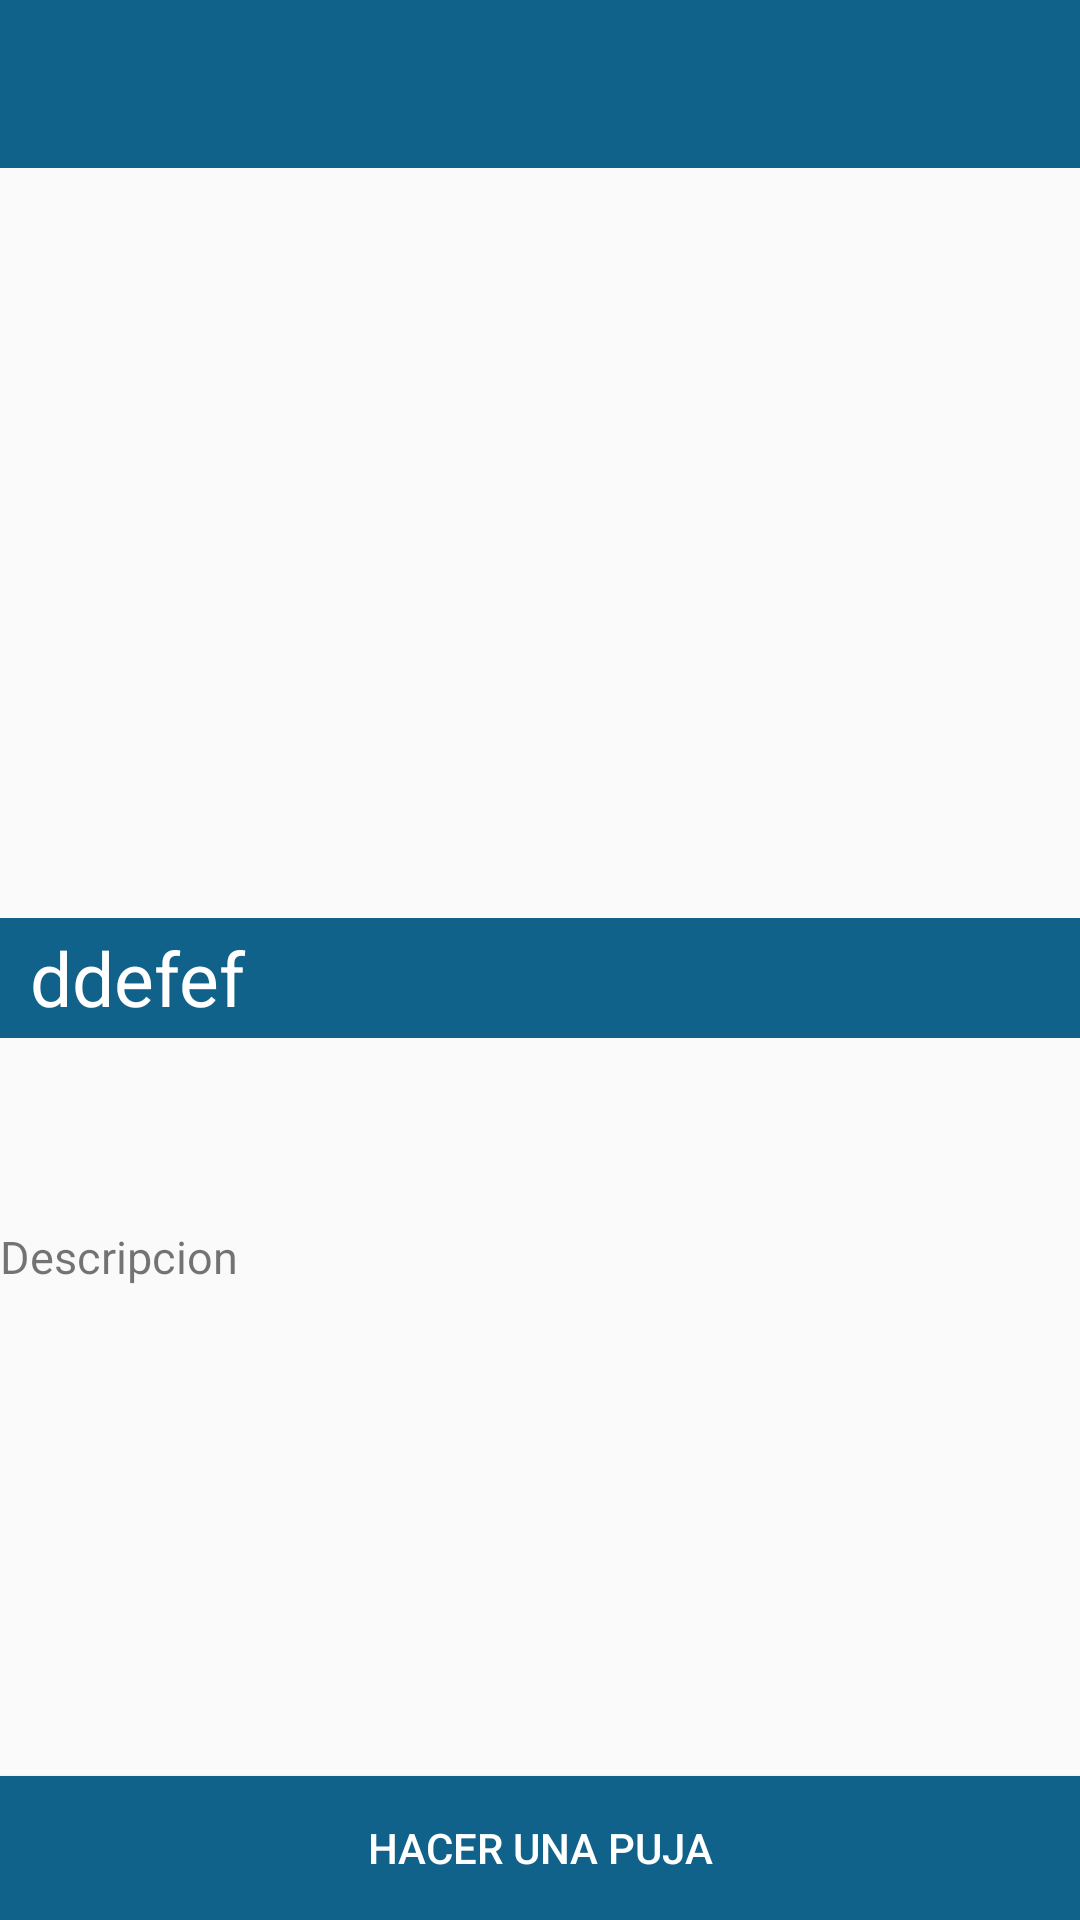

Android layout source for this screen:
<!-- AndroidManifest.xml: application theme AppTheme -->
<!-- res/layout/activity_subasta.xml -->
<?xml version="1.0" encoding="utf-8"?>
<RelativeLayout xmlns:android="http://schemas.android.com/apk/res/android"
    xmlns:app="http://schemas.android.com/apk/res-auto"
    android:layout_height="match_parent"
    android:layout_width="match_parent">

    <include layout="@layout/toolbar"
        android:id="@+id/toolbar" />

    <LinearLayout
        android:id="@+id/gallery_linear"
        android:layout_width="match_parent"
        android:layout_below="@+id/toolbar"
        android:layout_height="250dp"
        >
        <android.support.v4.view.ViewPager
            android:id="@+id/gallery"
            android:layout_width="match_parent"
            android:layout_height="wrap_content">

        </android.support.v4.view.ViewPager>

    </LinearLayout>
    <RelativeLayout
        android:id="@+id/price_relative"
        android:layout_width="match_parent"
        android:layout_height="40dp"
        android:background="@color/colorButton"
        android:layout_below="@+id/gallery_linear"
        android:layout_alignParentLeft="true"
        android:layout_alignParentStart="true">

        <TextView
            android:id="@+id/mejorPuja"
            android:layout_width="wrap_content"
            android:layout_height="wrap_content"
            android:layout_marginLeft="10dp"
            android:layout_marginStart="10dp"
            android:textColor="@color/colorTint"
            android:textSize="25sp"
            android:text="ddefef"
            android:layout_centerVertical="true"
            android:layout_alignParentLeft="true"
            android:layout_alignParentStart="true" />
        <LinearLayout
            android:layout_width="wrap_content"
            android:layout_height="wrap_content"
            android:layout_gravity="center_vertical"
            android:layout_marginRight="10dp"
            android:layout_marginEnd="10dp"
            android:layout_centerVertical="true"
            android:layout_alignParentRight="true"
            android:layout_alignParentEnd="true">
            <TextView
                android:id="@+id/pujas"
                android:layout_width="wrap_content"
                android:layout_height="wrap_content"
                android:layout_gravity="center_vertical"
                android:textColor="@color/colorTint"
                android:textSize="16sp" />

            <ImageView
                android:id="@+id/imageView"
                android:layout_width="wrap_content"
                android:layout_height="wrap_content"
                app:srcCompat="@drawable/ic_person"
                android:tint="@color/colorTint"/>
        </LinearLayout>
    </RelativeLayout>
    <TextView
        android:id="@+id/title"
        android:layout_width="wrap_content"
        android:layout_height="wrap_content"
        android:layout_below="@+id/price_relative"
        android:layout_marginTop="15dp"
        android:layout_centerHorizontal="true"
        android:textSize="23sp"/>

    <TextView
        android:id="@+id/descriptionFix"
        android:layout_width="match_parent"
        android:layout_height="wrap_content"
        android:layout_below="@+id/title"
        android:layout_marginTop="17dp"
        android:gravity="start"
        android:text="Descripcion"
        android:textSize="15sp"/>

    <TextView
        android:id="@+id/description"
        android:layout_width="match_parent"
        android:layout_height="wrap_content"
        android:layout_below="@+id/descriptionFix"
        android:gravity="start"
        android:textSize="15sp"/>
    <Button
        android:id="@+id/btnPujar"
        android:layout_width="match_parent"
        android:layout_height="wrap_content"
        android:paddingTop="12dp"
        android:paddingBottom="12dp"
        android:text="Hacer una Puja"
        android:layout_alignParentBottom="true"
        android:textColor="@color/colorTint"
        android:background="@color/colorButton"/>

</RelativeLayout>
<!-- res/layout/toolbar.xml (included above) -->
<?xml version="1.0" encoding="utf-8"?>
<android.support.v7.widget.Toolbar xmlns:android="http://schemas.android.com/apk/res/android"
    xmlns:app="http://schemas.android.com/apk/res-auto"
    android:id="@+id/toolbar"
    android:layout_width="match_parent"
    android:layout_height="wrap_content"
    android:layout_alignParentTop="true"
    android:background="?attr/colorPrimary"
    android:minHeight="?attr/actionBarSize"
    app:theme="@style/ToolBarStyle" />
<!-- resources referenced by this layout -->
<resources>
  <color name="colorButton">#10628A</color>
  <color name="colorTint">#FFF</color>
  <style name="ToolBarStyle" parent="Theme.AppCompat">
          <item name="android:textColorPrimary">@android:color/white</item>
          <item name="android:textColorSecondary">@android:color/white</item>
          <item name="actionMenuTextColor">@android:color/white</item>
          <item name="colorPrimary">@color/colorPrimary</item>
          <item name="colorPrimaryDark">@color/colorPrimaryDark</item>
          <item name="colorAccent">@android:color/white</item>
      </style>
  <style name="AppTheme" parent="Theme.AppCompat.Light.NoActionBar">
          
          <item name="colorPrimary">@color/colorPrimary</item>
          <item name="colorPrimaryDark">@color/colorPrimaryDark</item>
          <item name="colorAccent">@color/colorAccent</item>
      </style>
  <color name="colorPrimary">#10628A</color>
  <color name="colorPrimaryDark">#303F9F</color>
  <color name="colorAccent">#10628A</color>
</resources>
